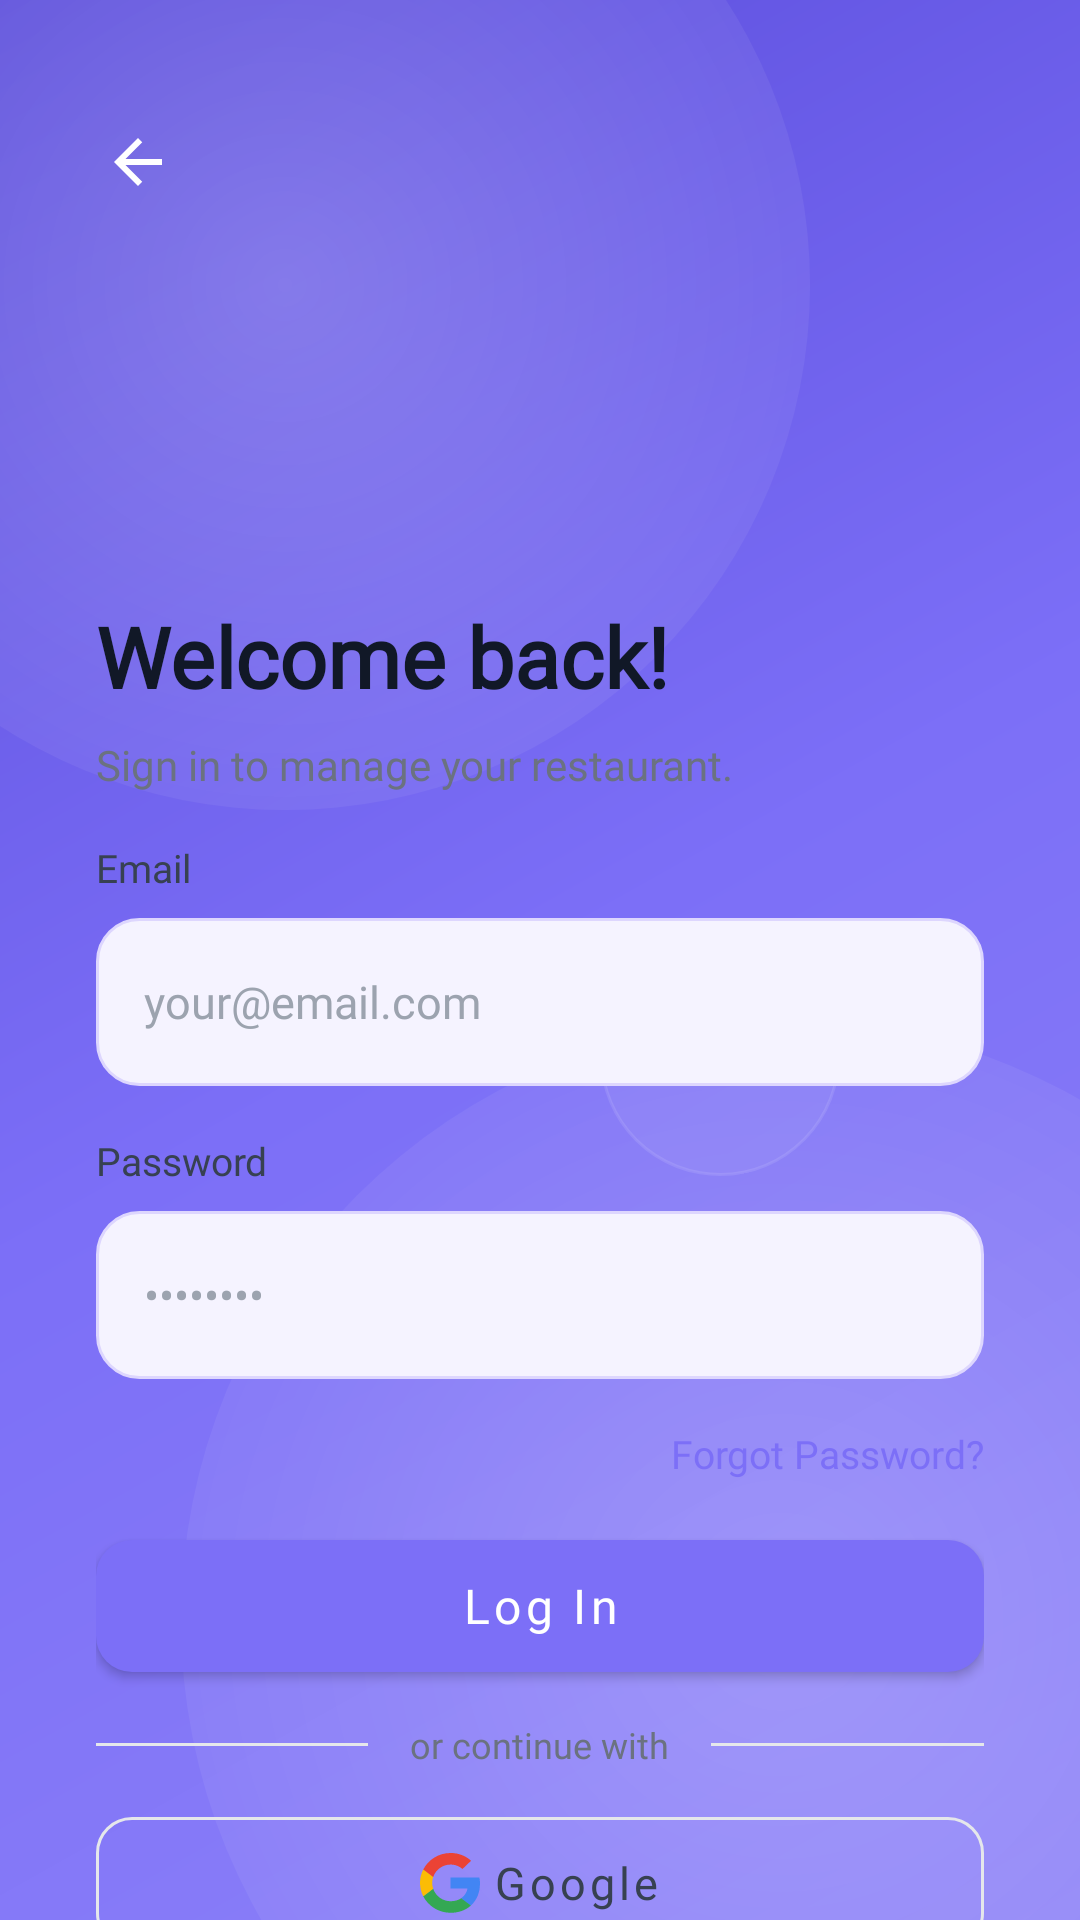

Layout XML and referenced resources for this Android screen:
<!-- AndroidManifest.xml: application theme Theme.Mobile -->
<!-- res/layout/activity_login.xml -->
<?xml version="1.0" encoding="utf-8"?>
<androidx.constraintlayout.widget.ConstraintLayout
    xmlns:android="http://schemas.android.com/apk/res/android"
    xmlns:app="http://schemas.android.com/apk/res-auto"
    xmlns:tools="http://schemas.android.com/tools"
    android:layout_width="match_parent"
    android:layout_height="match_parent"
    android:background="@drawable/bg_auth_gradient"
    tools:context=".features.auth.ui.LoginActivity">

    <View
        android:id="@+id/bgOrbTop"
        android:layout_width="350dp"
        android:layout_height="350dp"
        android:background="@drawable/bg_glow_orb"
        app:layout_constraintBottom_toBottomOf="parent"
        app:layout_constraintEnd_toEndOf="parent"
        app:layout_constraintHorizontal_bias="0.0"
        app:layout_constraintStart_toStartOf="parent"
        app:layout_constraintTop_toTopOf="parent"
        app:layout_constraintVertical_bias="0.0"
        android:translationX="-80dp"
        android:translationY="-80dp"/>

    <View
        android:id="@+id/bgOrbBottom"
        android:layout_width="400dp"
        android:layout_height="400dp"
        android:background="@drawable/bg_glow_orb"
        app:layout_constraintBottom_toBottomOf="parent"
        app:layout_constraintEnd_toEndOf="parent"
        app:layout_constraintHorizontal_bias="1.0"
        app:layout_constraintStart_toStartOf="parent"
        app:layout_constraintTop_toTopOf="parent"
        app:layout_constraintVertical_bias="1.0"
        android:translationX="100dp"
        android:translationY="100dp"/>

    <View
        android:id="@+id/bgGlassCard"
        android:layout_width="160dp"
        android:layout_height="192dp"
        android:layout_marginTop="80dp"
        android:layout_marginEnd="40dp"
        android:background="@drawable/bg_glass_card"
        android:rotation="12"
        app:layout_constraintEnd_toEndOf="parent"
        app:layout_constraintTop_toTopOf="parent" />

    <View
        android:id="@+id/bgGlassCircle"
        android:layout_width="80dp"
        android:layout_height="80dp"
        android:layout_marginTop="40dp"
        android:layout_marginEnd="80dp"
        android:background="@drawable/bg_glass_circle"
        android:rotation="-12"
        app:layout_constraintEnd_toEndOf="parent"
        app:layout_constraintTop_toBottomOf="@id/bgGlassCard" />


    <ImageButton
        android:id="@+id/btnAuthBack"
        android:layout_width="44dp"
        android:layout_height="44dp"
        android:layout_marginStart="24dp"
        android:layout_marginTop="32dp"
        android:background="?attr/selectableItemBackgroundBorderless"
        android:contentDescription="Back"
        android:padding="10dp"
        android:scaleType="centerInside"
        android:src="@drawable/ic_arrow_back"
        app:layout_constraintStart_toStartOf="parent"
        app:layout_constraintTop_toTopOf="parent"
        app:tint="#FFFFFF" />


    <androidx.core.widget.NestedScrollView
        android:id="@+id/authCard"
        android:layout_width="0dp"
        android:layout_height="0dp"
        android:background="@drawable/bg_auth_card"
        android:elevation="0dp"
        app:layout_constraintBottom_toBottomOf="parent"
        app:layout_constraintEnd_toEndOf="parent"
        app:layout_constraintHeight_percent="0.75"
        app:layout_constraintStart_toStartOf="parent">

        <LinearLayout
            android:layout_width="match_parent"
            android:layout_height="wrap_content"
            android:orientation="vertical"
            android:paddingHorizontal="32dp"
            android:paddingTop="40dp"
            android:paddingBottom="48dp">

            <TextView
                android:layout_width="wrap_content"
                android:layout_height="wrap_content"
                android:fontFamily="@font/prompt_bold"
                android:text="Welcome back!"
                android:textColor="#111827"
                android:textSize="28sp"
                android:textStyle="bold" />

            <TextView
                android:layout_width="wrap_content"
                android:layout_height="wrap_content"
                android:layout_marginTop="8dp"
                android:fontFamily="@font/ubuntu"
                android:text="Sign in to manage your restaurant."
                android:textColor="#6B7280"
                android:textSize="14sp" />

            <TextView
                android:layout_width="wrap_content"
                android:layout_height="wrap_content"
                android:layout_marginTop="16dp"
                android:fontFamily="@font/ubuntu_bold"
                android:text="Email"
                android:textColor="#374151"
                android:textSize="13sp" />

            <EditText
                android:id="@+id/etEmail"
                android:layout_width="match_parent"
                android:layout_height="56dp"
                android:layout_marginTop="8dp"
                android:background="@drawable/bg_auth_input"
                android:fontFamily="@font/ubuntu"
                android:hint="your@email.com"
                android:inputType="textEmailAddress"
                android:paddingHorizontal="16dp"
                android:textColor="#111827"
                android:textColorHint="#9CA3AF"
                android:textSize="15sp" />

            <TextView
                android:layout_width="wrap_content"
                android:layout_height="wrap_content"
                android:layout_marginTop="16dp"
                android:fontFamily="@font/ubuntu_bold"
                android:text="Password"
                android:textColor="#374151"
                android:textSize="13sp" />

            <EditText
                android:id="@+id/etPassword"
                android:layout_width="match_parent"
                android:layout_height="56dp"
                android:layout_marginTop="8dp"
                android:background="@drawable/bg_auth_input"
                android:fontFamily="@font/ubuntu"
                android:hint="••••••••"
                android:inputType="textPassword"
                android:paddingHorizontal="16dp"
                android:textColor="#111827"
                android:textColorHint="#9CA3AF"
                android:textSize="15sp" />

            <TextView
                android:id="@+id/tvForgotPassword"
                android:layout_width="wrap_content"
                android:layout_height="wrap_content"
                android:layout_gravity="end"
                android:layout_marginTop="12dp"
                android:fontFamily="@font/ubuntu_bold"
                android:paddingVertical="4dp"
                android:text="Forgot Password?"
                android:textColor="#7C6FF7"
                android:textSize="13sp" />

            <com.google.android.material.button.MaterialButton
                android:id="@+id/btnSignIn"
                android:layout_width="match_parent"
                android:layout_height="56dp"
                android:layout_marginTop="10dp"
                android:fontFamily="@font/ubuntu_bold"
                android:text="Log In"
                android:textAllCaps="false"
                android:textColor="#FFFFFF"
                android:textSize="16sp"
                app:backgroundTint="#7C6FF7"
                app:cornerRadius="12dp"
                app:elevation="0dp" />

            <LinearLayout
                android:layout_width="match_parent"
                android:layout_height="wrap_content"
                android:layout_marginTop="10dp"
                android:gravity="center_vertical"
                android:orientation="horizontal">

                <View
                    android:layout_width="0dp"
                    android:layout_height="1dp"
                    android:layout_weight="1"
                    android:background="#E5E7EB" />

                <TextView
                    android:layout_width="wrap_content"
                    android:layout_height="wrap_content"
                    android:fontFamily="@font/ubuntu"
                    android:paddingHorizontal="14dp"
                    android:text="or continue with"
                    android:textColor="#6B7280"
                    android:textSize="12sp" />

                <View
                    android:layout_width="0dp"
                    android:layout_height="1dp"
                    android:layout_weight="1"
                    android:background="#E5E7EB" />

            </LinearLayout>

            <com.google.android.material.button.MaterialButton
                android:id="@+id/btnGoogleSignIn"
                style="@style/Widget.MaterialComponents.Button.OutlinedButton"
                android:layout_width="match_parent"
                android:layout_height="56dp"
                android:layout_marginTop="10dp"
                android:fontFamily="@font/ubuntu_bold"
                android:text="Google"
                android:textAllCaps="false"
                android:textColor="#374151"
                android:textSize="15sp"
                app:cornerRadius="12dp"
                app:icon="@drawable/ic_google"
                app:iconGravity="textStart"
                app:iconSize="20dp"
                app:iconTint="@null"
                app:strokeColor="#E5E7EB"
                app:strokeWidth="1dp" />

        </LinearLayout>
    </androidx.core.widget.NestedScrollView>

</androidx.constraintlayout.widget.ConstraintLayout>
<!-- resources referenced by this layout -->
<resources>
  <!-- drawable bg_auth_gradient (drawable) -->
  <?xml version="1.0" encoding="utf-8"?>
  <shape xmlns:android="http://schemas.android.com/apk/res/android">
      <gradient
          android:angle="135"
          android:centerColor="#7C6FF7"
          android:endColor="#5A4CDB"
          android:startColor="#8D82F8" />
  </shape>
  <!-- drawable bg_auth_input (drawable) -->
  <?xml version="1.0" encoding="utf-8"?>
  <shape xmlns:android="http://schemas.android.com/apk/res/android">
      <solid android:color="#F5F3FF" />
      <corners android:radius="14dp" />
      <stroke
          android:width="1dp"
          android:color="#DDD6FE" />
  </shape>
  <!-- drawable bg_glass_circle (drawable) -->
  <?xml version="1.0" encoding="utf-8"?>
  <shape xmlns:android="http://schemas.android.com/apk/res/android" android:shape="oval">
      <solid android:color="#0DFFFFFF" /> <stroke android:width="1dp" android:color="#1AFFFFFF" /> </shape>
  <!-- drawable bg_glow_orb (drawable) -->
  <?xml version="1.0" encoding="utf-8"?>
  <shape xmlns:android="http://schemas.android.com/apk/res/android" android:shape="oval">
      <gradient
          android:centerX="0.5"
          android:centerY="0.5"
          android:gradientRadius="70%"
          android:type="radial"
          android:startColor="#33FFFFFF"
          android:endColor="#00FFFFFF" />
  </shape>
  <!-- drawable ic_arrow_back (drawable) -->
  <vector xmlns:android="http://schemas.android.com/apk/res/android"
      android:width="24dp"
      android:height="24dp"
      android:viewportWidth="24"
      android:viewportHeight="24">
    <path
        android:fillColor="#FFFFFF"
        android:pathData="M20,11H7.83l5.59,-5.59L12,4l-8,8l8,8l1.41,-1.41L7.83,13H20z" />
  </vector>
  <!-- drawable ic_google (drawable) -->
  <vector xmlns:android="http://schemas.android.com/apk/res/android"
      android:width="21dp"
      android:height="22dp"
      android:viewportWidth="21"
      android:viewportHeight="22">
    <group>
      <clip-path
          android:pathData="M0,0h21v22h-21z"/>
      <path
          android:pathData="M20.99,11.206C20.99,10.305 20.919,9.647 20.764,8.965H10.709V13.033H16.611C16.492,14.044 15.85,15.566 14.422,16.59L14.402,16.726L17.581,19.247L17.801,19.269C19.824,17.357 20.99,14.543 20.99,11.206Z"
          android:fillColor="#4285F4"/>
      <path
          android:pathData="M10.709,21.924C13.601,21.924 16.028,20.95 17.801,19.269L14.422,16.59C13.517,17.235 12.304,17.686 10.709,17.686C7.877,17.686 5.474,15.774 4.617,13.13L4.491,13.141L1.186,15.76L1.142,15.883C2.903,19.464 6.521,21.924 10.709,21.924Z"
          android:fillColor="#34A853"/>
      <path
          android:pathData="M4.617,13.13C4.391,12.448 4.26,11.717 4.26,10.962C4.26,10.207 4.391,9.476 4.605,8.794L4.599,8.649L1.252,5.988L1.142,6.041C0.416,7.527 0,9.196 0,10.962C0,12.728 0.416,14.397 1.142,15.883L4.617,13.13Z"
          android:fillColor="#FBBC05"/>
      <path
          android:pathData="M10.709,4.239C12.72,4.239 14.077,5.128 14.85,5.871L17.872,2.85C16.016,1.084 13.601,0 10.709,0C6.521,0 2.903,2.46 1.142,6.041L4.605,8.794C5.474,6.151 7.877,4.239 10.709,4.239Z"
          android:fillColor="#EB4335"/>
    </group>
  </vector>
  <style name="Theme.Mobile" parent="Theme.MaterialComponents.DayNight.NoActionBar" />
</resources>
